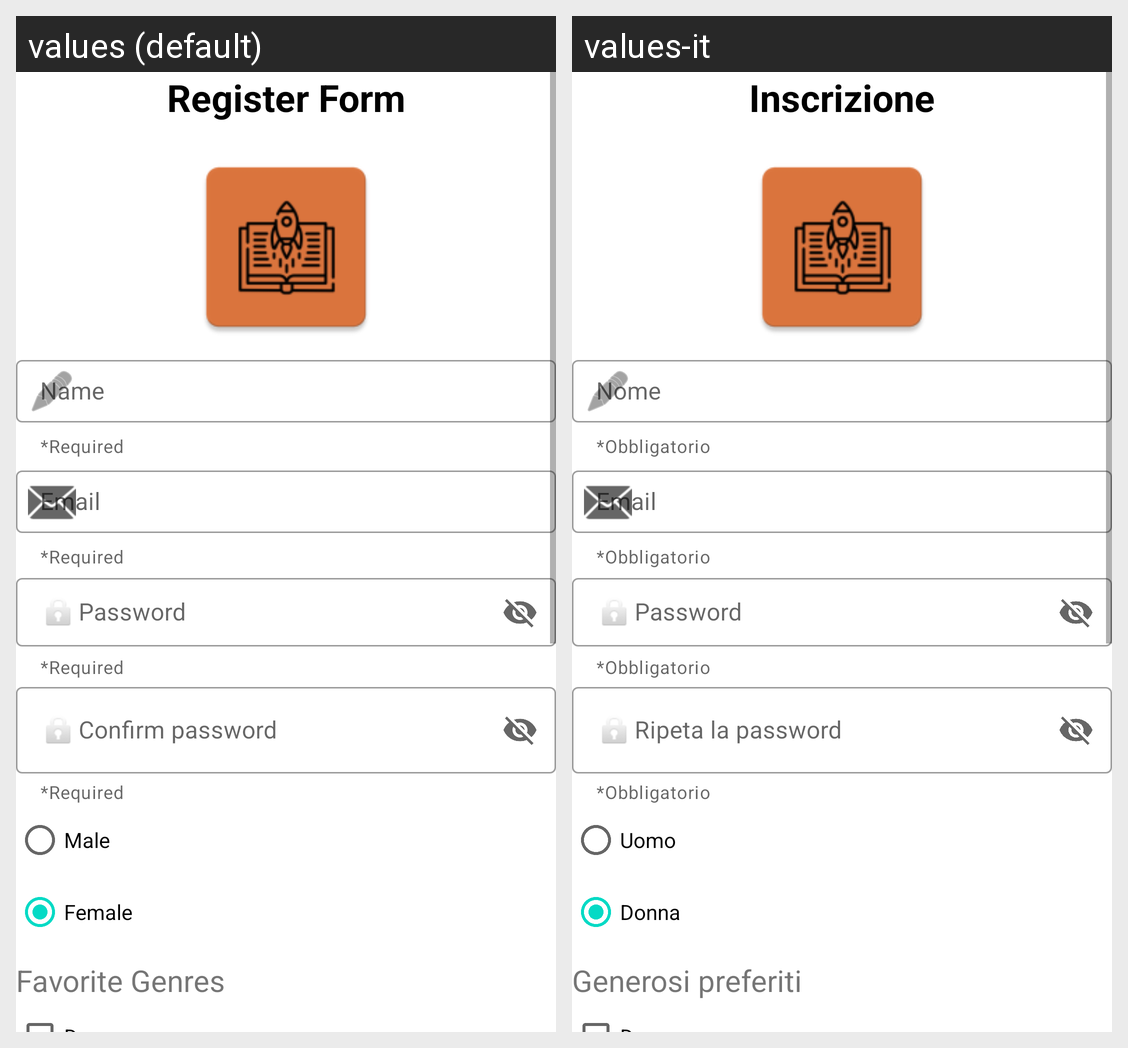

The Android screen above is rendered under two locales of the same app. Produce the string resources it draws, with the default and per-locale values.
Android screen res/layout/activity_sign_up.xml rendered under 2 locales, left to right: values (default), values-it. Device: Nexus 5 (rendered at 1080×1920; each locale shown at half size, 540×960, under a caption strip naming it); theme Theme.MisSeriesApp.
Strings drawn on this screen, with the default value and each locale's value (text and hints the layout hard-codes, and strings that could not be matched under every locale, appear in the picture but are not listed):

register_form
  values: Register Form
  values-it: Inscrizione

helperText
  values: *Required
  values-it: *Obbligatorio

Name
  values: Name
  values-it: Nome

email
  values: Email
  values-it: Email

password
  values: Password
  values-it: Password

Repassword
  values: Confirm password
  values-it: Ripeta la password

male
  values: Male
  values-it: Uomo

female
  values: Female
  values-it: Donna

Favorite__genres
  values: Favorite Genres
  values-it: Generosi preferiti
